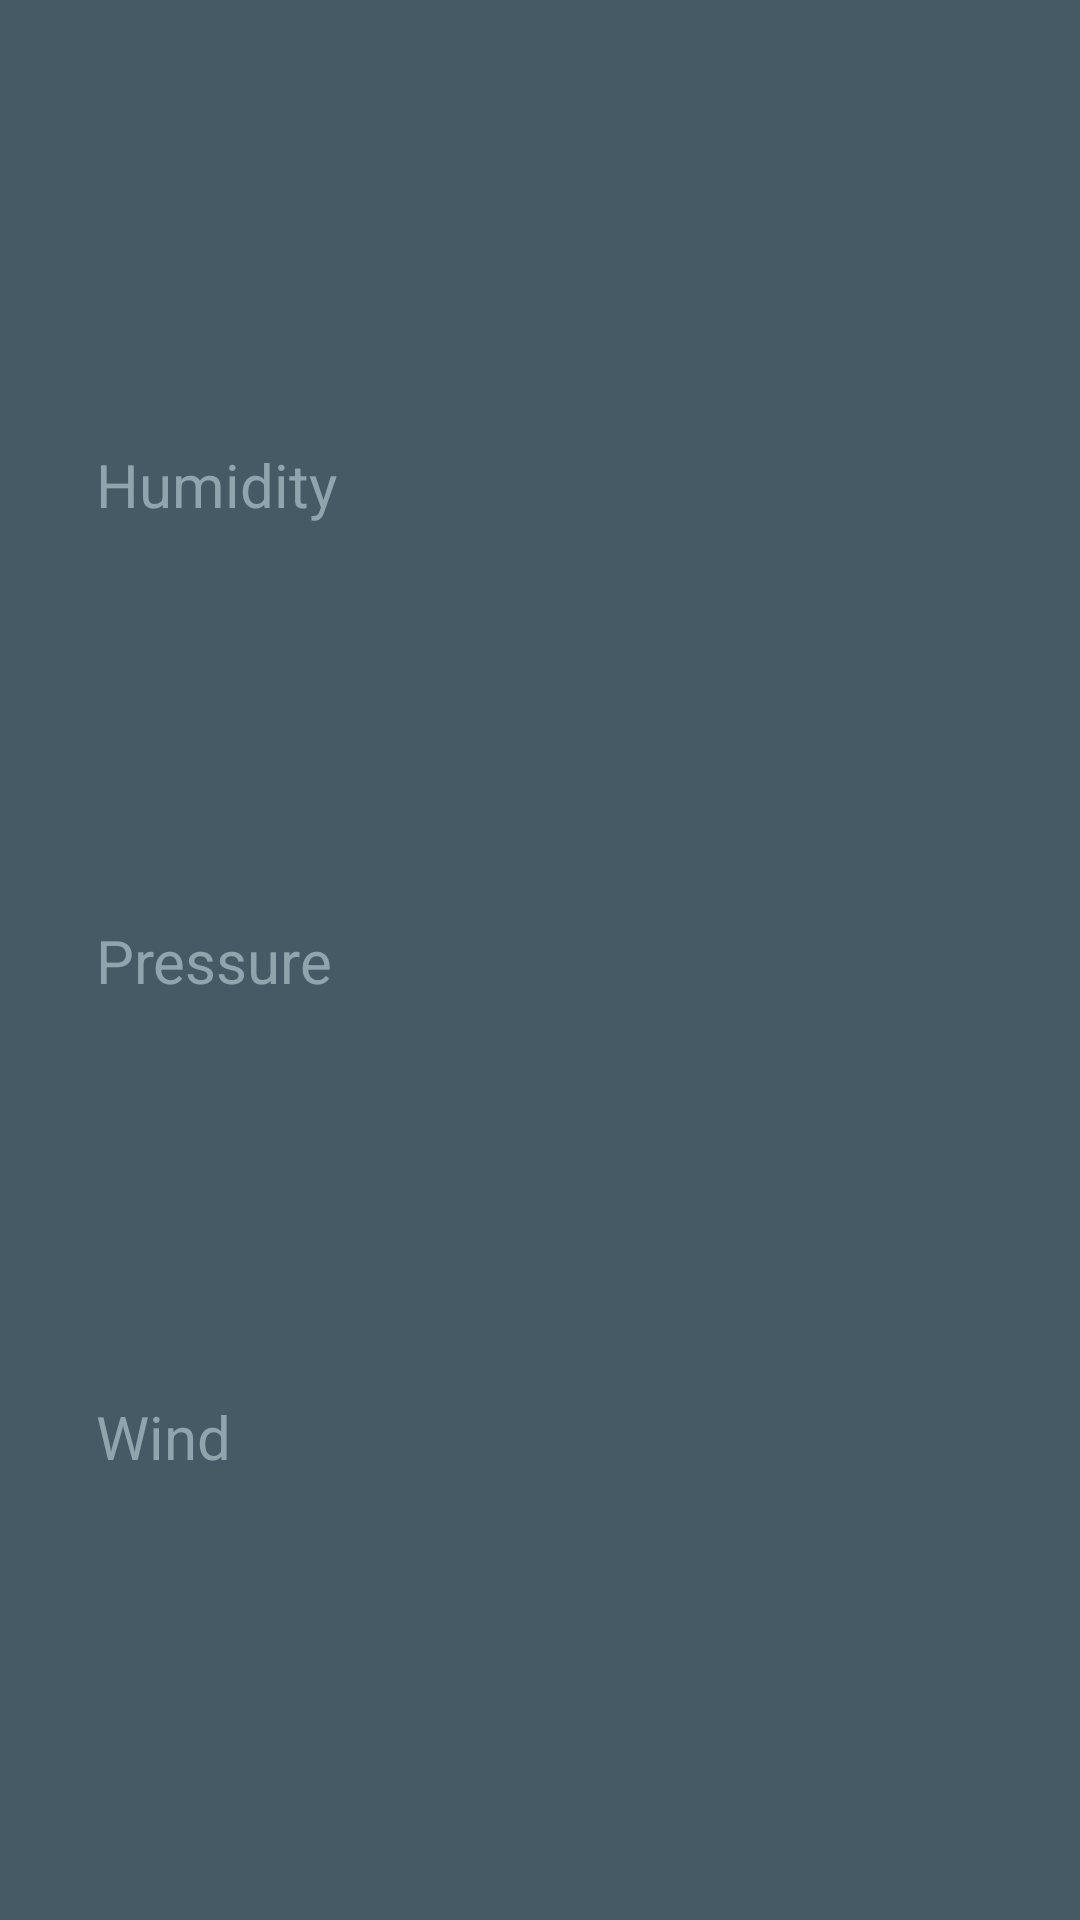

This screen was rendered from an Android layout file. Write that file and the resources it references.
<!-- AndroidManifest.xml: application theme AppTheme -->
<!-- res/layout/extra_weather_details.xml -->
<?xml version="1.0" encoding="utf-8"?>
<layout
    xmlns:app="http://schemas.android.com/apk/res-auto"
    xmlns:android="http://schemas.android.com/apk/res/android"
    xmlns:tools="http://schemas.android.com/tools">

    <android.support.constraint.ConstraintLayout
        android:padding="16dp"
        android:layout_width="match_parent"
        android:layout_height="match_parent"
        android:background="@color/detail_accent_pane_background"
        android:paddingBottom="@dimen/forecast_detail_vertical_padding"
        android:paddingEnd="@dimen/forecast_detail_horizontal_padding"
        android:paddingLeft="@dimen/forecast_detail_horizontal_padding"
        android:paddingRight="@dimen/forecast_detail_horizontal_padding"
        android:paddingStart="@dimen/forecast_detail_horizontal_padding"
        android:paddingTop="@dimen/forecast_detail_vertical_padding">

            <android.support.constraint.Guideline
                android:id="@+id/horizontal_middle"
                android:layout_width="wrap_content"
                android:layout_height="wrap_content"
                android:orientation="vertical"
                app:layout_constraintGuide_percent="0.5"/>

            <TextView
                android:id="@+id/tv_weather_humidity_label"
                style="@style/DetailLabel"
                android:text="@string/humidity_label"
                app:layout_constraintBottom_toTopOf="@+id/tv_weather_pressure_label"
                app:layout_constraintLeft_toLeftOf="parent"
                app:layout_constraintTop_toTopOf="parent"/>

            <TextView
                android:id="@+id/tv_weather_humidity"
                style="@style/ExtraWeatherMeasurement"
                app:layout_constraintBottom_toBottomOf="@+id/tv_weather_humidity_label"
                app:layout_constraintLeft_toLeftOf="@+id/horizontal_middle"
                tools:text="38%"/>

            <TextView
                android:id="@+id/tv_weather_pressure_label"
                style="@style/DetailLabel"
                android:text="@string/pressure_label"
                app:layout_constraintBottom_toBottomOf="parent"
                app:layout_constraintLeft_toLeftOf="parent"
                app:layout_constraintTop_toTopOf="parent"/>

            <TextView
                android:id="@+id/tv_weather_pressure"
                style="@style/ExtraWeatherMeasurement"
                app:layout_constraintBottom_toBottomOf="@+id/tv_weather_pressure_label"
                app:layout_constraintLeft_toLeftOf="@+id/horizontal_middle"
                tools:text="995 hPa"/>

            <TextView
                android:id="@+id/tv_weather_wind_label"
                style="@style/DetailLabel"
                android:text="@string/wind_label"
                app:layout_constraintBottom_toBottomOf="parent"
                app:layout_constraintLeft_toLeftOf="parent"
                app:layout_constraintTop_toBottomOf="@+id/tv_weather_pressure_label"/>

            <TextView
                android:id="@+id/tv_weather_wind"
                style="@style/ExtraWeatherMeasurement"
                app:layout_constraintBottom_toBottomOf="@+id/tv_weather_wind_label"
                app:layout_constraintLeft_toLeftOf="@+id/horizontal_middle"
                tools:text="4km/h NW"/>

    </android.support.constraint.ConstraintLayout>
</layout>
<!-- resources referenced by this layout -->
<resources>
  <color name="detail_accent_pane_background">#455A64</color>
  <dimen name="forecast_detail_horizontal_padding">32dp</dimen>
  <dimen name="forecast_detail_vertical_padding">16dp</dimen>
  <string name="humidity_label">Humidity</string>
  <string name="pressure_label">Pressure</string>
  <string name="wind_label">Wind</string>
  <style name="DetailLabel" parent="TextAppearance.AppCompat.Title">
          <item name="android:layout_width">wrap_content</item>
          <item name="android:layout_height">wrap_content</item>
          <item name="android:textColor">@color/detail_accent_label</item>
          <item name="fontFamily">sans-serif</item>
      </style>
  <style name="ExtraWeatherMeasurement" parent="@style/TextAppearance.AppCompat.Headline">
          <item name="android:layout_width">wrap_content</item>
          <item name="android:layout_height">wrap_content</item>
          <item name="android:textColor">@android:color/white</item>
      </style>
  <style name="AppTheme" parent="Theme.AppCompat.Light.DarkActionBar">
          
          <item name="colorPrimary">@color/colorPrimary</item>
          <item name="colorPrimaryDark">@color/colorPrimaryDark</item>
          <item name="colorAccent">@color/colorAccent</item>
          <item name="preferenceTheme">@style/PreferenceThemeOverlay</item>
      </style>
  <color name="detail_accent_label">#90A4AE</color>
  <color name="colorPrimary">#03A9F4</color>
  <color name="colorPrimaryDark">#0288D1</color>
  <color name="colorAccent">#FFD740</color>
</resources>
